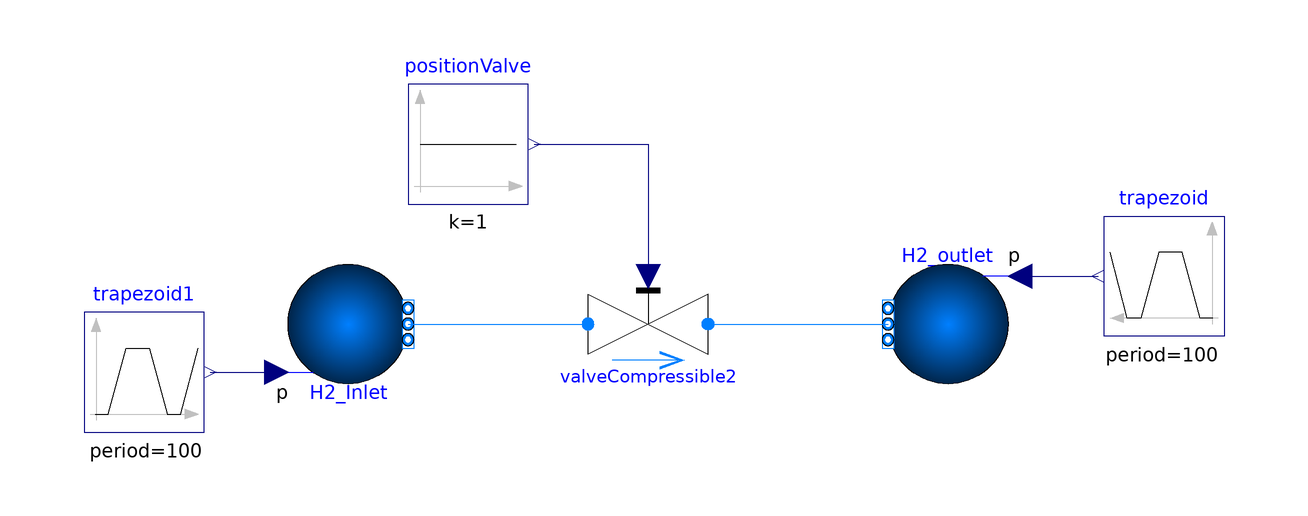

The component connection diagram of the Modelica model below, drawn from its own Placement and Line annotations.

model CompressibleValve2_Test
  extends TRANSFORM.Icons.Example;
  replaceable package Medium =
      Modelica.Media.IdealGases.SingleGases.He;
  Medium.ThermodynamicState state_x = Medium.setState_ph(valveCompressible2.port_a.p,valveCompressible2.port_a.h_outflow);
  Real gamma = Medium.specificHeatCapacityCp(state_x)/Medium.specificHeatCapacityCv(state_x);
  Real xReal = (2/(gamma+1))^(gamma/(gamma-1));
  TRANSFORM.Fluid.Valves.ValveCompressible2 valveCompressible2(
    redeclare package Medium = Medium,
    m_flow_nominal=1,
    dp_nominal(displayUnit="Pa") = 1000,
    p_nominal(displayUnit="Pa") = 7e6)
    annotation (Placement(transformation(extent={{-10,-10},{10,10}})));
  TRANSFORM.Fluid.BoundaryConditions.Boundary_pT      H2_Inlet(
    redeclare package Medium = Medium,
    use_p_in=true,
    use_T_in=false,
    T(displayUnit="K") = 1000,
    nPorts=1)
    annotation (Placement(transformation(
        extent={{-10,10},{10,-10}},
        rotation=0,
        origin={-50,0})));
  TRANSFORM.Fluid.BoundaryConditions.Boundary_pT H2_outlet(
    redeclare package Medium = Medium,
    T(displayUnit="K") = 1000,
    p(displayUnit="Pa") = 10000,
    use_p_in=true,
    nPorts=1)
    annotation (Placement(transformation(
        extent={{-10,10},{10,-10}},
        rotation=180,
        origin={50,0})));
  Modelica.Blocks.Sources.Constant positionValve(k=1)
    annotation (Placement(transformation(extent={{-40,20},{-20,40}})));
  Modelica.Blocks.Sources.Trapezoid trapezoid(
    nperiod=1,
    amplitude=-6.99e6,
    offset=7e6,
    startTime=1,
    period=100,
    rising=15,
    falling=15,
    width=0)    annotation (Placement(transformation(extent={{96,-2},{76,18}})));
  Modelica.Blocks.Sources.Trapezoid trapezoid1(
    nperiod=1,
    amplitude=-6.99e6,
    offset=7e6,
    period=100,
    rising=15,
    falling=15,
    width=0,
    startTime=31)
    annotation (Placement(transformation(extent={{-94,-18},{-74,2}})));
equation
  connect(positionValve.y, valveCompressible2.opening)
    annotation (Line(points={{-19,30},{0,30},{0,8}}, color={0,0,127}));
  connect(H2_Inlet.ports[1], valveCompressible2.port_a)
    annotation (Line(points={{-40,0},{-10,0}}, color={0,127,255}));
  connect(valveCompressible2.port_b, H2_outlet.ports[1])
    annotation (Line(points={{10,0},{40,0}}, color={0,127,255}));
  connect(trapezoid1.y, H2_Inlet.p_in)
    annotation (Line(points={{-73,-8},{-62,-8}}, color={0,0,127}));
  connect(H2_outlet.p_in, trapezoid.y)
    annotation (Line(points={{62,8},{75,8}}, color={0,0,127}));
  annotation (Icon(coordinateSystem(preserveAspectRatio=false)), Diagram(
        coordinateSystem(preserveAspectRatio=false)),
    experiment(StopTime=70));
end CompressibleValve2_Test;